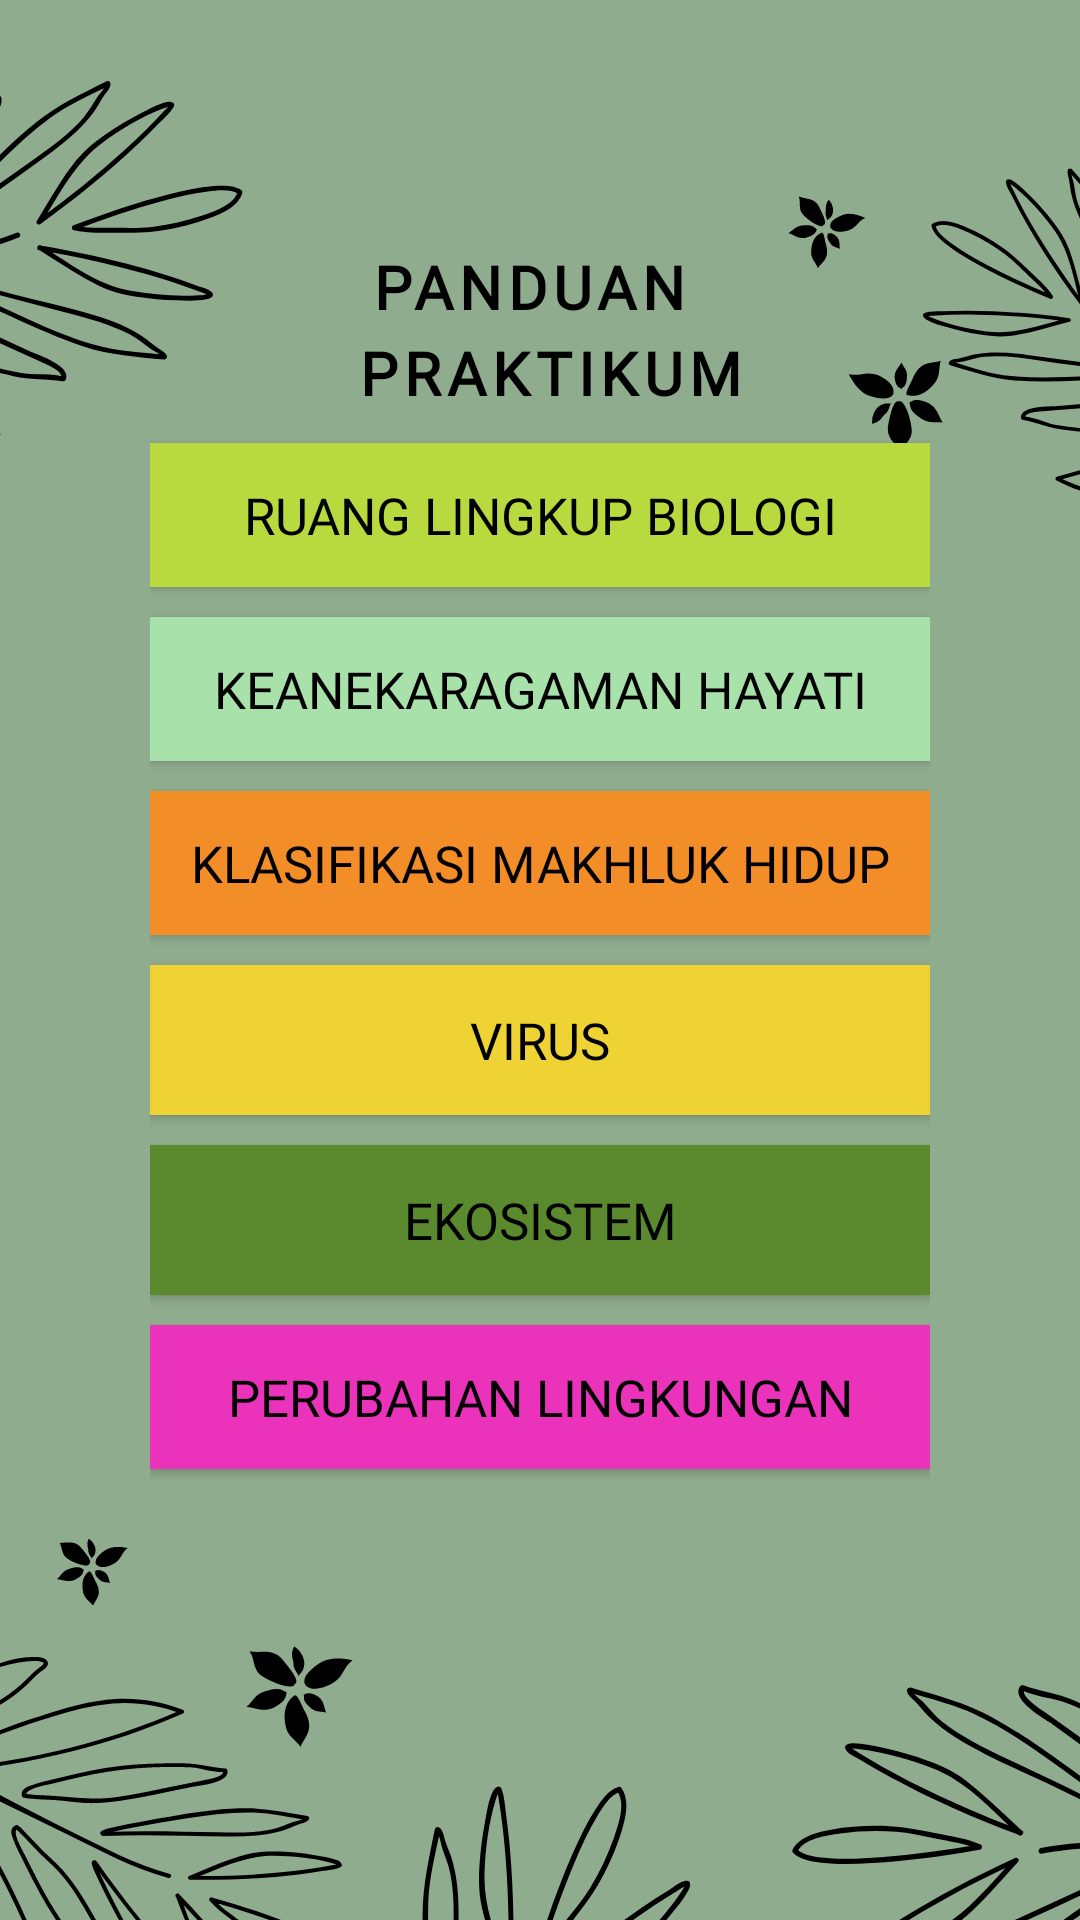

Layout XML and referenced resources for this Android screen:
<!-- AndroidManifest.xml: application theme Theme.Design.NoActionBar -->
<!-- res/layout/activity_menu_materi.xml -->
<?xml version="1.0" encoding="utf-8"?>
<androidx.constraintlayout.widget.ConstraintLayout xmlns:android="http://schemas.android.com/apk/res/android"
    xmlns:app="http://schemas.android.com/apk/res-auto"
    xmlns:tools="http://schemas.android.com/tools"
    android:layout_width="match_parent"
    android:layout_height="match_parent"
    tools:context=".MenuMateri"
    android:background="@drawable/bg_menumateri">

    <RelativeLayout
        android:layout_width="match_parent"
        android:layout_height="match_parent"
        app:layout_constraintBottom_toBottomOf="parent"
        app:layout_constraintEnd_toEndOf="parent"
        app:layout_constraintStart_toStartOf="parent"
        app:layout_constraintTop_toTopOf="parent">

        <LinearLayout
            android:layout_width="match_parent"
            android:layout_height="match_parent"
            android:gravity="center_horizontal|center_vertical"
            android:orientation="vertical"
            android:padding="50dp">

            <TextView
                android:layout_width="match_parent"
                android:layout_height="wrap_content"
                android:fontFamily="@font/opensansbold"
                android:letterSpacing="0.1"
                android:lineSpacingExtra="5sp"
                android:text="@string/panduan_praktikummenu"
                android:textAlignment="center"
                android:textColor="@color/black"
                android:textSize="20dp"
                android:textStyle="bold" />

            <Button
                android:id="@+id/materi1"
                android:layout_width="match_parent"
                android:layout_height="wrap_content"
                android:layout_marginTop="10dp"
                android:background="@color/w1"
                android:fontFamily="@font/opensansbold"
                android:padding="5dp"
                android:text="Ruang Lingkup Biologi"
                android:textColor="@color/black"
                android:textSize="17sp" />

            <Button
                android:id="@+id/materi2"
                android:layout_width="match_parent"
                android:layout_height="wrap_content"
                android:layout_marginTop="10dp"
                android:background="@color/w2"
                android:fontFamily="@font/opensansbold"
                android:padding="5dp"
                android:text="Keanekaragaman Hayati"
                android:textColor="@color/black"
                android:textSize="17sp" />

            <Button
                android:id="@+id/materi3"
                android:layout_width="match_parent"
                android:layout_height="wrap_content"
                android:layout_marginTop="10dp"
                android:background="@color/w3"
                android:fontFamily="@font/opensansbold"
                android:padding="5dp"
                android:text="Klasifikasi Makhluk Hidup"
                android:textColor="@color/black"
                android:textSize="17sp" />

            <Button
                android:id="@+id/materi4"
                android:layout_width="match_parent"
                android:layout_height="50dp"
                android:layout_marginTop="10dp"
                android:background="@color/w4"
                android:fontFamily="@font/opensansbold"
                android:padding="5dp"
                android:text="Virus"
                android:textColor="@color/black"
                android:textSize="17sp" />

            <Button
                android:id="@+id/materi5"
                android:layout_width="match_parent"
                android:layout_height="50dp"
                android:layout_marginTop="10dp"
                android:background="@color/w5"
                android:fontFamily="@font/opensansbold"
                android:padding="5dp"
                android:text="Ekosistem"
                android:textColor="@color/black"
                android:textSize="17sp" />

            <Button
                android:id="@+id/materi6"
                android:layout_width="match_parent"
                android:layout_height="wrap_content"
                android:layout_marginTop="10dp"
                android:background="@color/w6"
                android:fontFamily="@font/opensansbold"
                android:padding="5dp"
                android:text="Perubahan Lingkungan"
                android:textColor="@color/black"
                android:textSize="17sp" />

            <Button
                android:id="@+id/btnhome"
                android:padding="0dp"
                android:layout_width="50dp"
                android:layout_height="wrap_content"
                android:layout_marginTop="20dp"
                android:background="@drawable/btnhome" />

        </LinearLayout>
    </RelativeLayout>

</androidx.constraintlayout.widget.ConstraintLayout>
<!-- resources referenced by this layout -->
<resources>
  <color name="black">#FF000000</color>
  <color name="w1">#B9DA3E</color>
  <color name="w2">#A8E1A9</color>
  <color name="w3">#F38D28</color>
  <color name="w4">#EFD334</color>
  <color name="w5">#5B892D</color>
  <color name="w6">#EB32BB</color>
  <!-- drawable bg_menumateri: jpg bitmap (drawable, 88712 bytes) -->
  <string name="panduan_praktikummenu">PANDUAN \n PRAKTIKUM</string>
</resources>
